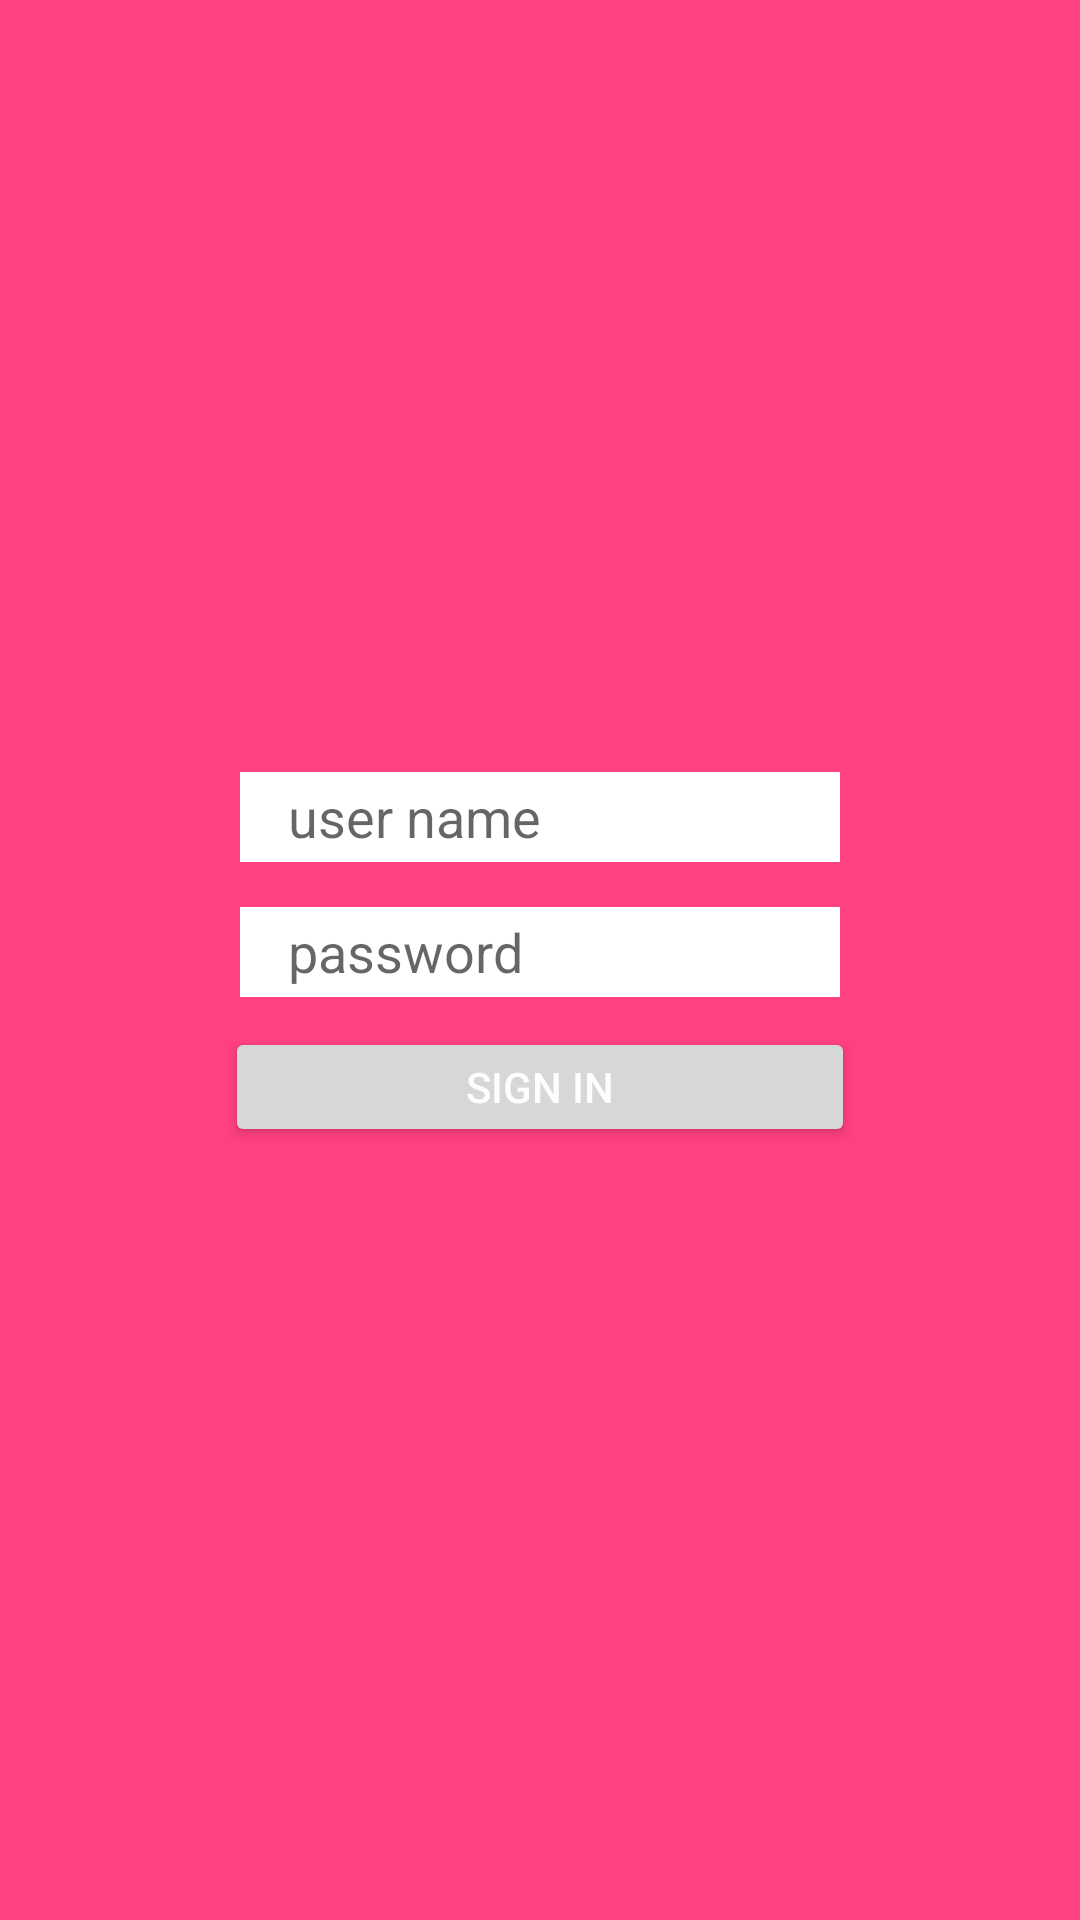

Reconstruct the res/layout file that produces this screen, plus the resources it refers to.
<!-- AndroidManifest.xml: application theme AppTheme -->
<!-- res/layout/activity_login.xml -->
<?xml version="1.0" encoding="utf-8"?>
<RelativeLayout xmlns:android="http://schemas.android.com/apk/res/android"
    xmlns:tools="http://schemas.android.com/tools"
    android:id="@+id/activity_login"
    android:layout_width="match_parent"
    android:layout_height="match_parent"
    android:background="@color/colorAccent"
    android:gravity="center"
    android:paddingBottom="@dimen/activity_vertical_margin"
    android:paddingLeft="@dimen/activity_horizontal_margin"
    android:paddingRight="@dimen/activity_horizontal_margin"
    android:paddingTop="@dimen/activity_vertical_margin"
    tools:context="com.mobilelive.etee.mobilelive.ui.LoginActivity">

    <EditText
        android:id="@+id/username"
        style="@style/edit_text"
        android:layout_marginBottom="@dimen/margin_15"
        android:background="@android:color/white"
        android:hint="@string/user_name"
        android:inputType="textVisiblePassword"
        android:maxLines="1" />


    <EditText
        android:id="@+id/password"
        style="@style/edit_text"
        android:layout_below="@+id/username"
        android:hint="@string/password"
        android:inputType="textPassword" />


    <Button
        android:id="@+id/sing_in"
        android:layout_width="@dimen/button_width"
        android:layout_height="@dimen/button_height"
        android:layout_below="@+id/password"
        android:layout_centerHorizontal="true"
        android:layout_marginTop="@dimen/margin_10"
        android:text="@string/sign_in"
        android:textColor="@color/colorText" />

</RelativeLayout>
<!-- resources referenced by this layout -->
<resources>
  <color name="colorAccent">#FF4081</color>
  <color name="colorText">#fdfdfd</color>
  <dimen name="activity_horizontal_margin">16dp</dimen>
  <dimen name="activity_vertical_margin">16dp</dimen>
  <dimen name="button_height">40dp</dimen>
  <dimen name="button_width">210dp</dimen>
  <dimen name="margin_10">10dp</dimen>
  <dimen name="margin_15">15dp</dimen>
  <string name="password">password</string>
  <string name="sign_in">Sign in</string>
  <string name="user_name">user name</string>
  <style name="edit_text">
          <item name="android:paddingLeft">@dimen/fab_margin</item>
          <item name="android:layout_width">@dimen/edit_text_width</item>
          <item name="android:layout_height">@dimen/edit_text_height</item>
          <item name="android:background">@android:color/white</item>
          <item name="android:layout_centerHorizontal">true</item>
      </style>
  <style name="AppTheme" parent="Theme.AppCompat.Light.DarkActionBar">
          
          <item name="colorPrimary">@color/colorPrimary</item>
          <item name="colorPrimaryDark">@color/colorPrimaryDark</item>
          <item name="colorAccent">@color/colorAccent</item>
      </style>
  <dimen name="fab_margin">16dp</dimen>
  <dimen name="edit_text_width">200dp</dimen>
  <dimen name="edit_text_height">30dp</dimen>
  <color name="colorPrimary">#3F51B5</color>
  <color name="colorPrimaryDark">#303F9F</color>
</resources>
